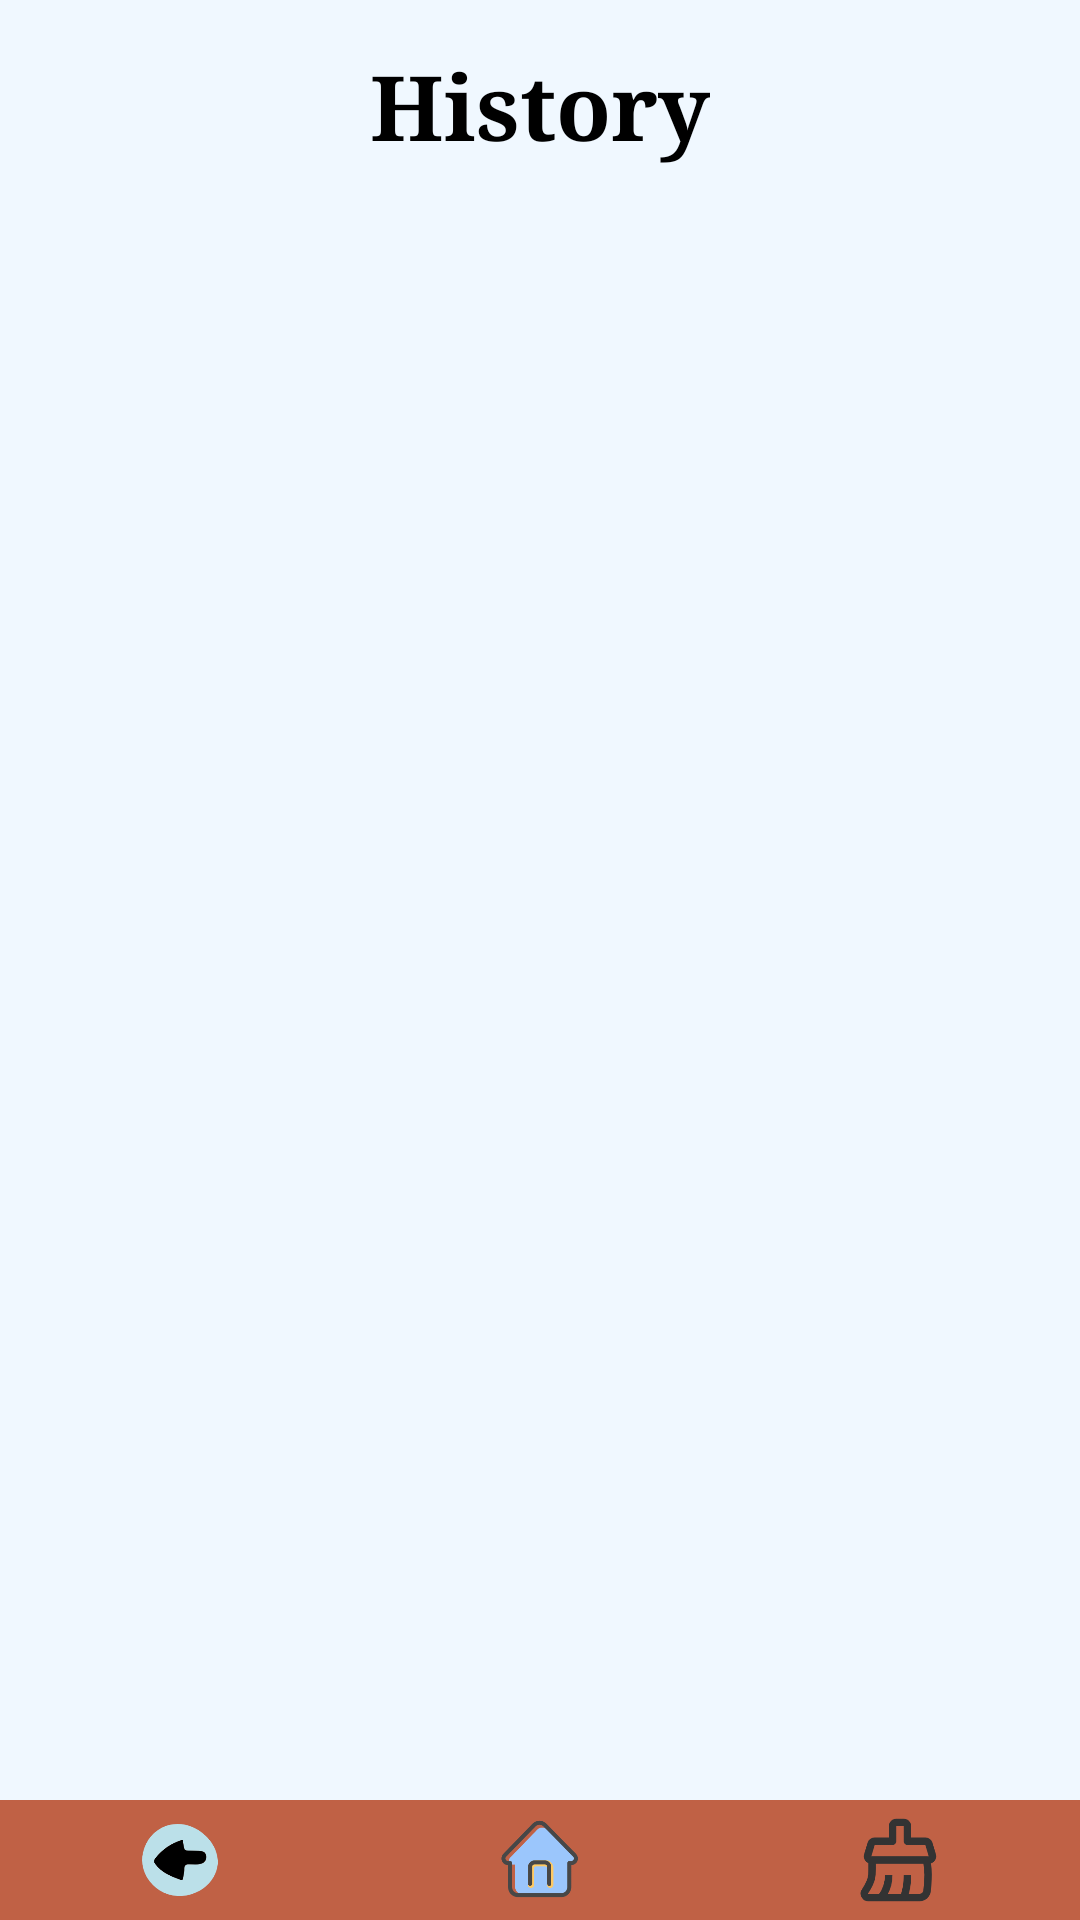

This screen was rendered from an Android layout file. Write that file and the resources it references.
<!-- AndroidManifest.xml: application theme Theme.ListApp -->
<!-- res/layout/history_page.xml -->
<?xml version="1.0" encoding="utf-8"?>
<LinearLayout xmlns:android="http://schemas.android.com/apk/res/android"
    xmlns:app="http://schemas.android.com/apk/res-auto"
    xmlns:tools="http://schemas.android.com/tools"
    android:layout_width="match_parent"
    android:layout_height="match_parent"
    android:orientation="vertical"
    android:background="?android:attr/colorPrimary"
    tools:context=".MainActivity">

    <FrameLayout
        android:id="@+id/historyList"
        android:layout_width="match_parent"
        android:background="@color/iceBlue"
        android:layout_height="0dp"
        android:layout_weight="16">
        <LinearLayout
            android:layout_width="match_parent"
            android:layout_height="match_parent"
            android:orientation="vertical">

            <TextView
                android:id="@+id/historyTitle"
                android:layout_width="wrap_content"
                android:layout_height="wrap_content"
                android:layout_gravity="center"
                android:layout_margin="15dp"
                android:text="History"
                android:fontFamily="serif"
                android:textColor="@color/black"
                android:textSize="30dp"
                android:textStyle="bold" />

            <ListView
                android:id="@+id/historyRecords"
                android:layout_width="match_parent"
                android:layout_height="0dp"
                android:layout_weight="1" />
        </LinearLayout>
    </FrameLayout>

    <LinearLayout
        android:layout_width="match_parent"
        android:layout_height="wrap_content"
        android:orientation="horizontal">

        <ImageButton
            android:id="@+id/back_history"
            android:layout_width="wrap_content"
            android:layout_height="40dp"
            android:layout_weight="1"
            android:scaleX="1.5"
            android:scaleY="1.5"
            android:scaleType="centerInside"
            android:backgroundTint="@color/transparent"
            android:src="@drawable/backward" />

        <ImageButton
            android:id="@+id/home_history"
            android:layout_width="wrap_content"
            android:layout_height="40dp"
            android:layout_weight="1"
            android:scaleX="1.5"
            android:scaleY="1.5"
            android:scaleType="centerInside"
            android:backgroundTint="@color/transparent"
            android:src="@drawable/home" />
        <ImageButton
            android:id="@+id/clearHistory"
            android:layout_width="wrap_content"
            android:layout_height="match_parent"
            android:layout_weight="1"
            android:scaleX="1.5"
            android:scaleY="1.5"
            android:scaleType="centerInside"
            android:backgroundTint="@color/transparent"
            android:src="@drawable/clear" />
    </LinearLayout>

</LinearLayout>
<!-- resources referenced by this layout -->
<resources>
  <color name="black">#FF000000</color>
  <color name="iceBlue">#FFF0F8FF</color>
  <color name="transparent">#00FFFFFF</color>
  <!-- drawable backward: png bitmap (drawable, 7343 bytes) -->
  <!-- drawable clear: png bitmap (drawable, 7028 bytes) -->
  <!-- drawable home: png bitmap (drawable, 8458 bytes) -->
  <style name="Theme.ListApp" parent="Theme.MaterialComponents.DayNight.DarkActionBar.Bridge">
          
          <item name="colorPrimary">@color/orange1</item>
          <item name="colorPrimaryVariant">@color/orange2</item>
          <item name="colorOnPrimary">@color/black</item>
          
          <item name="colorSecondary">@color/orange3</item>
          <item name="colorSecondaryVariant">@color/orange4</item>
          <item name="colorOnSecondary">@color/black</item>
          
          <item name="android:statusBarColor">?attr/colorPrimaryVariant</item>
          
      </style>
  <color name="orange1">#FFC06145</color>
  <color name="orange2">#FF506C61</color>
  <color name="orange3">#FFF8E2D1</color>
  <color name="orange4">#FF506C61</color>
</resources>
